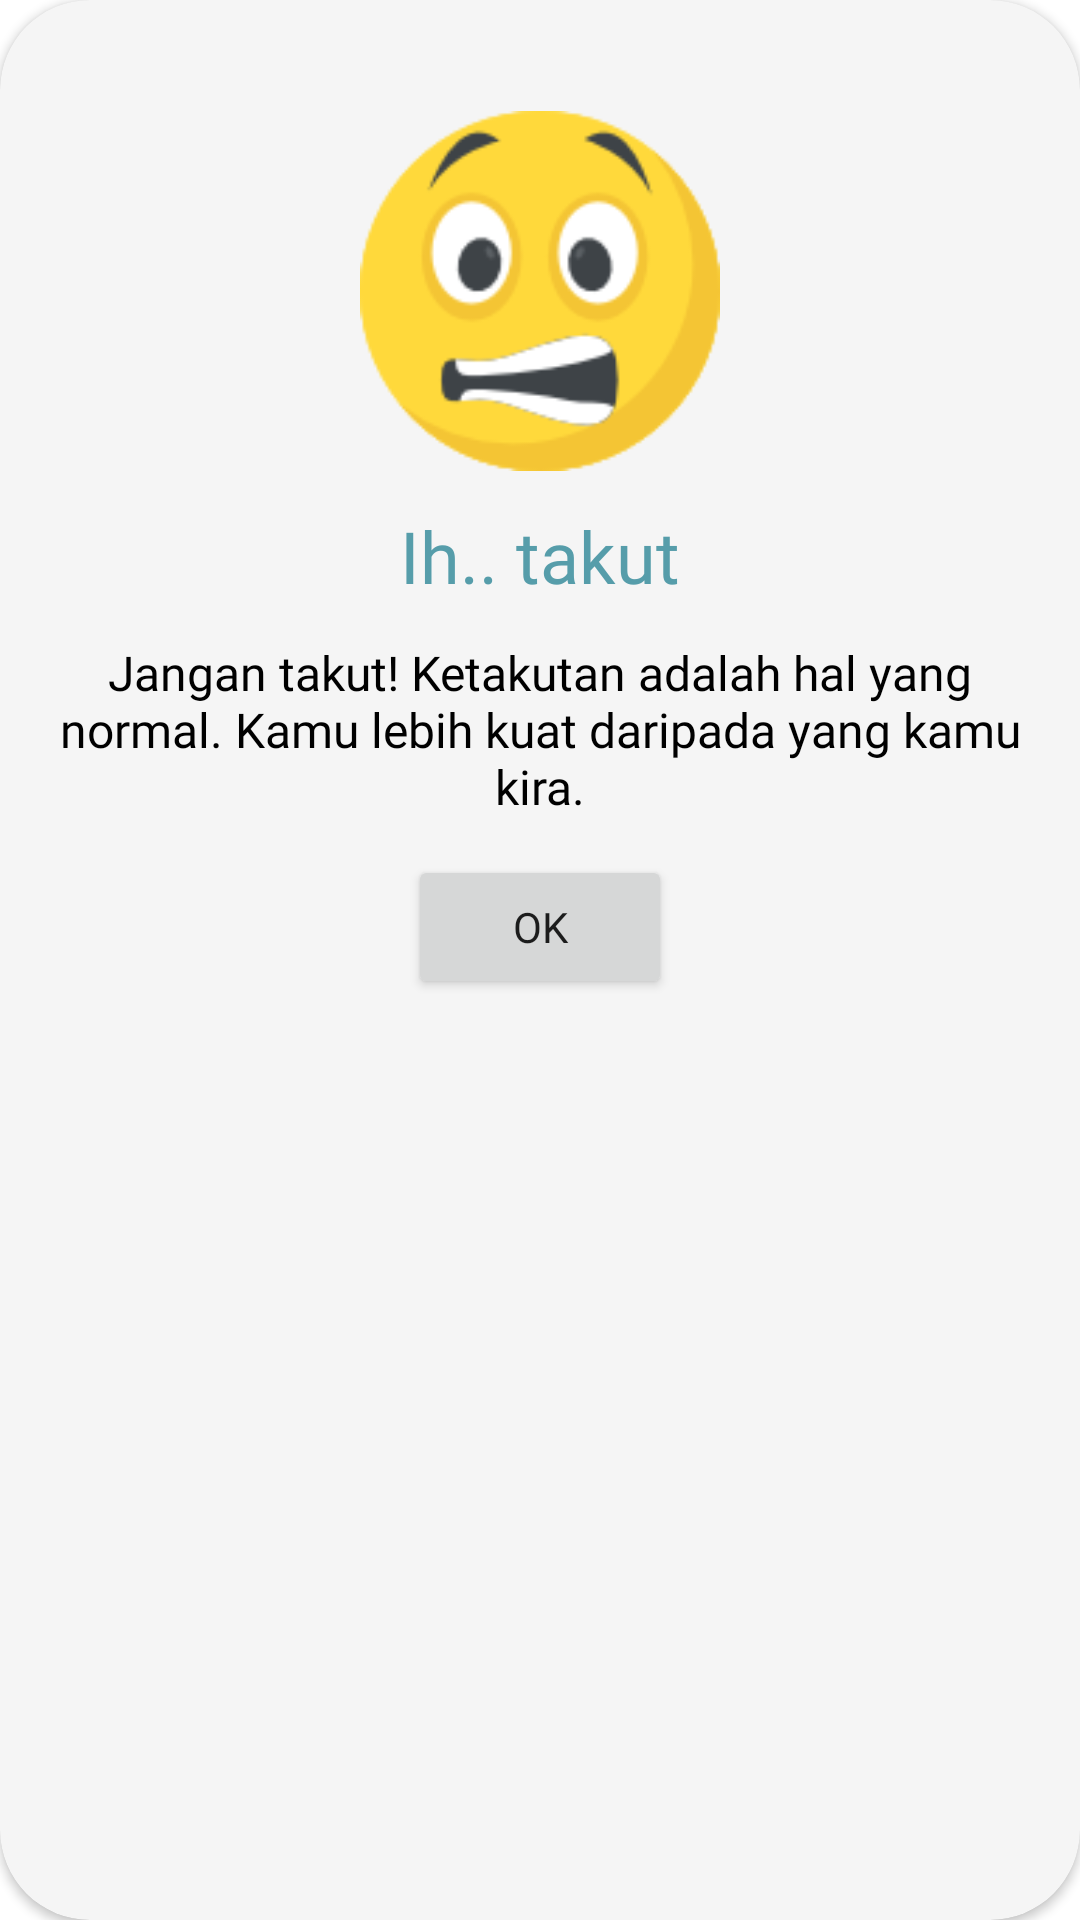

Layout XML and referenced resources for this Android screen:
<!-- AndroidManifest.xml: application theme Theme.CMAS -->
<!-- res/layout/popup_layout.xml -->
<?xml version="1.0" encoding="utf-8"?>
<androidx.cardview.widget.CardView xmlns:android="http://schemas.android.com/apk/res/android"
    xmlns:app="http://schemas.android.com/apk/res-auto"
    android:layout_width="350dp"
    android:layout_height="400dp"
    app:cardCornerRadius="30dp"
    android:backgroundTint="@color/white"
    android:layout_gravity="center">

    <LinearLayout
        android:layout_width="match_parent"
        android:layout_height="match_parent"
        android:gravity="center_horizontal"
        android:padding="19dp"
        android:orientation="vertical">

        <ImageView
            android:id="@+id/iv_emo"
            android:layout_width="120dp"
            android:layout_height="120dp"
            android:src="@drawable/scared"
            android:scaleType="centerCrop"
            android:layout_marginTop="18dp"/>

        <TextView
            android:id="@+id/tv_judul"
            android:layout_width="wrap_content"
            android:layout_height="wrap_content"
            android:text="@string/scared"
            android:layout_marginTop="12dp"
            android:gravity="center"
            android:fontFamily="@font/poppins_bold"
            android:textColor="@color/blue_500"
            android:textSize="24sp"/>

        <TextView
            android:id="@+id/tv_detail"
            android:layout_width="wrap_content"
            android:layout_height="wrap_content"
            android:text="@string/scared_desc"
            android:textColor="@color/black"
            android:textSize="16sp"
            android:fontFamily="@font/poppins_regular"
            android:gravity="center"
            android:layout_marginTop="12dp"/>

        <Button
            android:id="@+id/btn_ok"
            android:layout_width="wrap_content"
            android:layout_height="wrap_content"
            android:text="@string/ok"
            android:fontFamily="@font/poppins_bold"
            android:layout_marginTop="12dp"/>

    </LinearLayout>
</androidx.cardview.widget.CardView>
<!-- resources referenced by this layout -->
<resources>
  <color name="black">#FF000000</color>
  <color name="blue_500">#569DAA</color>
  <color name="white">#F5F5F5</color>
  <!-- drawable scared: png bitmap (drawable, 8655 bytes) -->
  <string name="ok">OK</string>
  <string name="scared">Ih.. takut</string>
  <string name="scared_desc">Jangan takut! Ketakutan adalah hal yang normal. Kamu lebih kuat daripada yang kamu kira.</string>
  <style name="Theme.CMAS" parent="Base.Theme.CMAS" />
  <style name="Base.Theme.CMAS" parent="Theme.MaterialComponents.Light.NoActionBar">
          
           <item name="colorPrimary">@color/blue_200</item>
           <item name="colorPrimaryVariant">@color/blue_500</item>
           <item name="colorOnPrimary">@color/white</item>
  
           <item name="colorSecondary">@color/blue_500</item>
           <item name="colorOnSecondary">@color/white</item>
  
           <item name="android:statusBarColor">?attr/colorPrimaryVariant</item>
  
      </style>
  <color name="blue_200">#87CBB9</color>
</resources>
